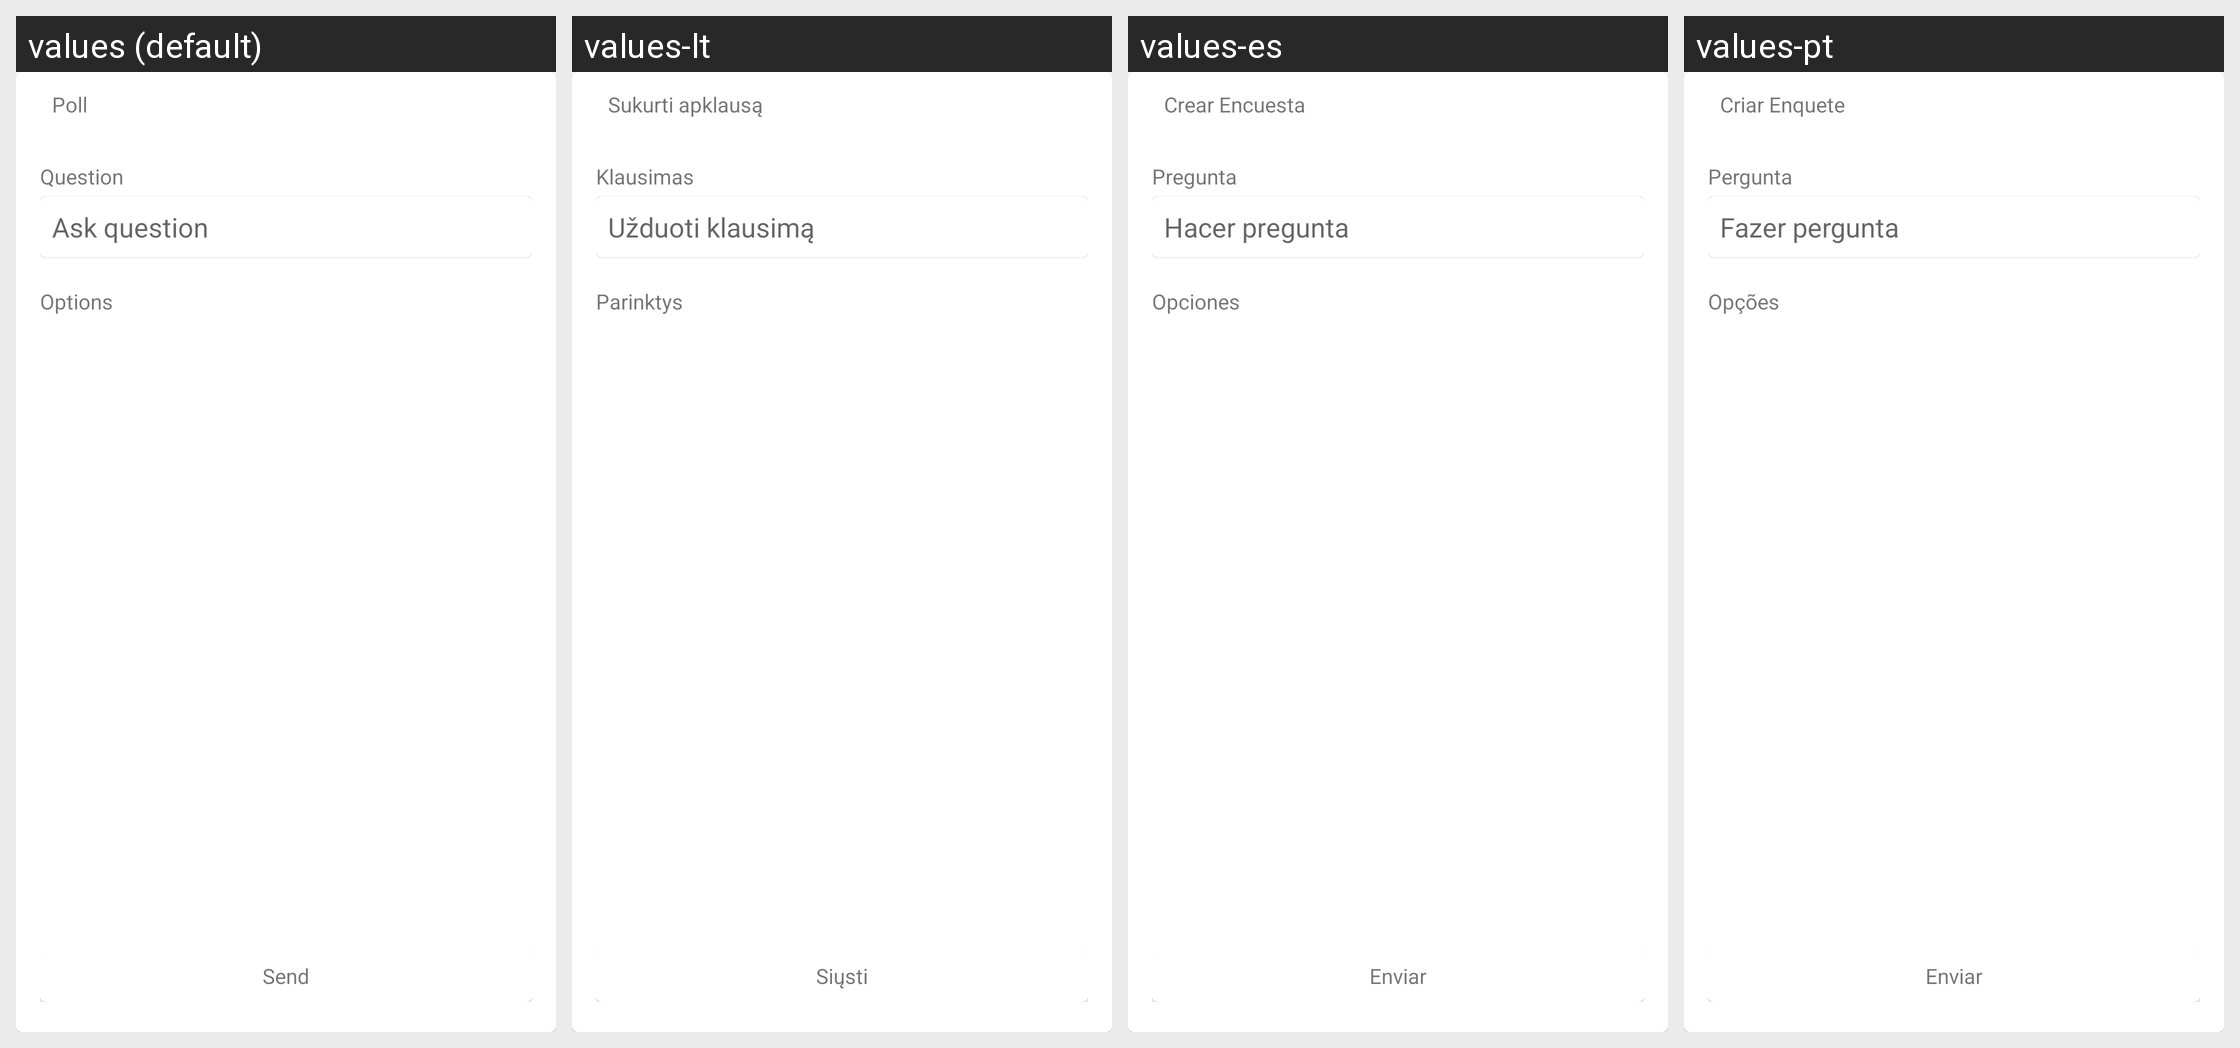

Strings drawn on this Android screen and how each of the app's shown locales translates them:
Android screen res/layout/cometchat_create_poll.xml rendered under 4 locales, left to right: values (default), values-lt, values-es, values-pt. Device: Nexus 5 (rendered at 1080×1920; each locale shown at half size, 540×960, under a caption strip naming it); theme Theme.MaterialComponents.DayNight.NoActionBar.
Other locales in the repository, not shown: values-ar, values-de, values-fr, values-hi, values-hu, values-ms, values-ru, values-sv, values-zh, values-zh-rTW.
Strings drawn on this screen, with the default value and each locale's value (text and hints the layout hard-codes, and strings that could not be matched under every locale, appear in the picture but are not listed):

cometchat_poll
  values: Poll
  values-lt: Sukurti apklausą
  values-es: Crear Encuesta
  values-pt: Criar Enquete

cometchat_question
  values: Question
  values-lt: Klausimas
  values-es: Pregunta
  values-pt: Pergunta

cometchat_ask_question
  values: Ask question
  values-lt: Užduoti klausimą
  values-es: Hacer pregunta
  values-pt: Fazer pergunta

cometchat_options
  values: Options
  values-lt: Parinktys
  values-es: Opciones
  values-pt: Opções

cometchat_send
  values: Send
  values-lt: Siųsti
  values-es: Enviar
  values-pt: Enviar
